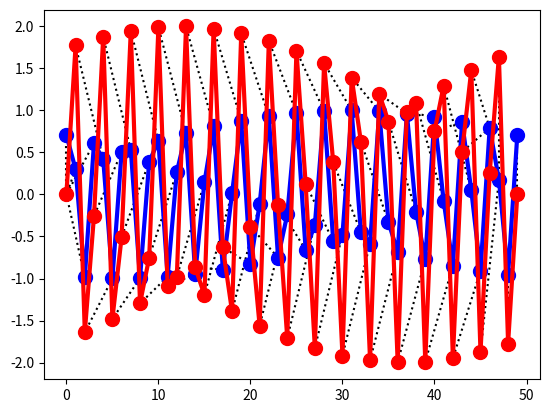
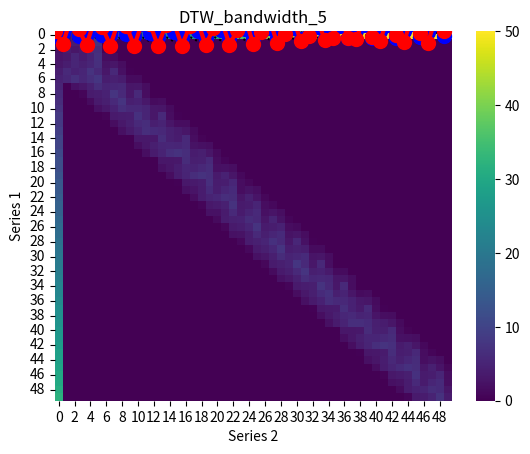
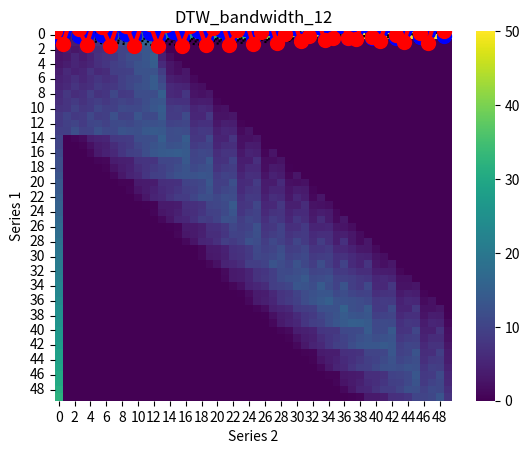
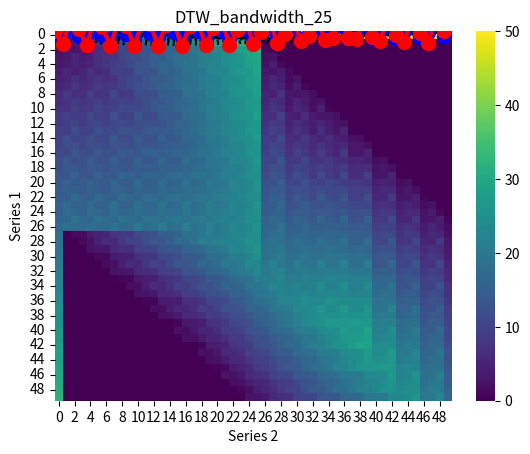
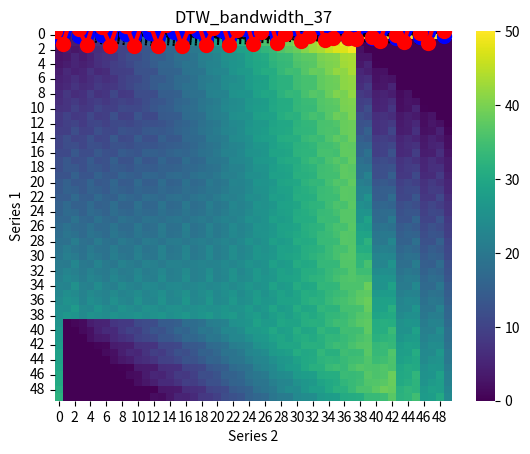
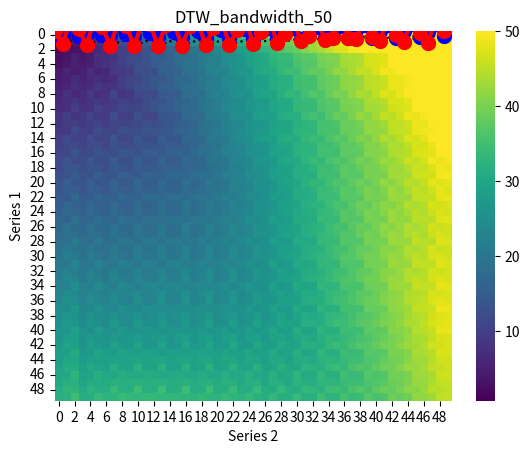

Write the Python code that produced these figures, in order.
"""
Inspiration source:  https://github.com/talcs/simpledtw/blob/master/simpledtw.py
"""

import matplotlib.pyplot as plt
import numpy as np
import seaborn as sns

t = np.linspace(0, 0.02, 3200)
s1 = np.sin(2*np.pi*800*t)
s2 = np.sin(2*np.pi*800*t + np.pi/4)

import numpy as np
import matplotlib.pyplot as plt

def dist_eucl(S1, S2):
    eucl_matrix = np.zeros((len(S1), len(S2)))
    for i in range(len(S1)):
        for j in range(len(S2)):
            eucl_matrix[i][j] = (i-j) ** 2 + (S1[i]-S2[j])**2
    return eucl_matrix

def DTW(S1, S2):        #s1 si s2 sunt serii de timp
    dtw_matrix = np.zeros((len(S1), len(S2)))
    dtw_matrix[0,0] = abs(S1[0]-S2[0])

    for i in range(1, len(S1)):
        dtw_matrix[i][0] = abs(S1[i]-S2[0]) + dtw_matrix[i-1][0]

    for j in range(1, len(S2)):
        dtw_matrix[0][j] = abs(S1[0]-S2[j]) + dtw_matrix[0][j-1]

    for i in range(1, len(S1)):
        for j in range(1, len(S2)):
            dtw_matrix[i][j] = abs(S1[i]-S2[j]) + min(dtw_matrix[i][j-1], dtw_matrix[i-1][j-1], dtw_matrix[i-1][j])

    i = len(S1)-1
    j = len(S2)-1

    potriviri = []

    while i > 0 or j > 0:
        potriviri.append((i, j))
        prev = min(dtw_matrix[i][j-1], dtw_matrix[i-1][j-1], dtw_matrix[i-1][j])
        if prev == dtw_matrix[i][j-1]:
            j = j - 1
        elif prev == dtw_matrix[i-1][j-1]:
            i = i - 1
            j = j - 1
        else:
            i = i - 1

    potriviri.append((0, 0))
    potriviri.reverse()

    distanta = dtw_matrix[len(S1)-1][len(S2)-1]

    return[distanta, potriviri]

def DTW_Window(S1, S2, window_size_function):        #s1 si s2 sunt serii de timp
    window_size = window_size_function(len(S1), len(S2))
    dtw_matrix = np.zeros((len(S1), len(S2)))
    dtw_matrix[0][0] = abs(S1[0]-S2[0])

    for i in range(1, len(S1)):
        dtw_matrix[i][0] = abs(S1[i]-S2[0]) + dtw_matrix[i-1][0]

    for j in range(1, len(S2)):
        dtw_matrix[0][j] = abs(S1[0]-S2[j]) + dtw_matrix[0][j-1]

    for i in range(1, len(S1)):
        for j in range(max(1, i-window_size), min(len(S2), i+window_size)):
            dtw_matrix[i][j] = abs(S1[i]-S2[j]) + min(dtw_matrix[i][j-1], dtw_matrix[i-1][j-1], dtw_matrix[i-1][j])

    i = len(S1)-1
    j = len(S2)-1
    potriviri = []
    while i > 0 and j > 0:
        potriviri.append((i, j))
        prev = min(dtw_matrix[i][j-1], dtw_matrix[i-1][j-1], dtw_matrix[i-1][j])
        if prev == dtw_matrix[i][j-1]:
            j = j - 1
        elif prev == dtw_matrix[i-1][j-1]:
            i = i - 1
            j = j - 1
        else:
            i = i - 1
    potriviri.append((0, 0))
    potriviri.reverse()
    vmin = np.min(dtw_matrix)
    distanta = dtw_matrix[len(S1)-1][len(S2)-1]
    fig, ax = plt.subplots()
    sns.heatmap(
        dtw_matrix,
        cmap='viridis',
        cbar=True,
        ax=ax,
        # annot=True,  # show the values on the heatmap
        fmt='.2f',  # format the values to 2 decimal places)
        vmin=vmin,  # set the minimum value for the colorbar
        vmax=50
    )
    name = 'DTW_bandwidth_' + str(window_size) + '.png'
    ax.set_title('DTW Matrix')
    ax.set_xlabel('Series 2')
    ax.set_ylabel('Series 1')
    plt.title(name[:-4])
    plt.savefig(name)
    plt.show()
    return[distanta, potriviri]

time1 = np.linspace(start=0, stop=1, num=50)
time2 = time1[0:40]

s1 = np.sin(2*np.pi*800*time1 + np.pi/4)
s2 = 2 * np.sin(2*np.pi*800*time1)

distanta, potriviri = DTW(s1, s2)

for pot in potriviri:
    plt.plot([pot[0], pot[1]], [s1[pot[0]], s2[pot[1]]], ':k')

plt.plot(s1, color='blue', marker='o', markersize=10, linewidth=3)
plt.plot(s2, color='red', marker='o', markersize=10, linewidth=3)


plt.show()
print(f"Distanta: {distanta}")
print(f"Potriviri: {potriviri}")
list = [10, 25, 50, 75, 100]
for i in list:
    window_size_function = lambda ls1, ls2: int((i * 0.01) * max(ls1, ls2))
    distanta_window, potriviri_window = DTW_Window(s1, s2, window_size_function)

    for pot in potriviri_window:
        plt.plot([pot[0], pot[1]], [s1[pot[0]], s2[pot[1]]], ':k')

    plt.plot(s1, color='blue', marker='o', markersize=10, linewidth=3)
    plt.plot(s2, color='red', marker='o', markersize=10, linewidth=3)

    plt.show()
    print(f"Distanta {i}%: {distanta_window}")
    print(f"Potriviri: {potriviri_window}")

